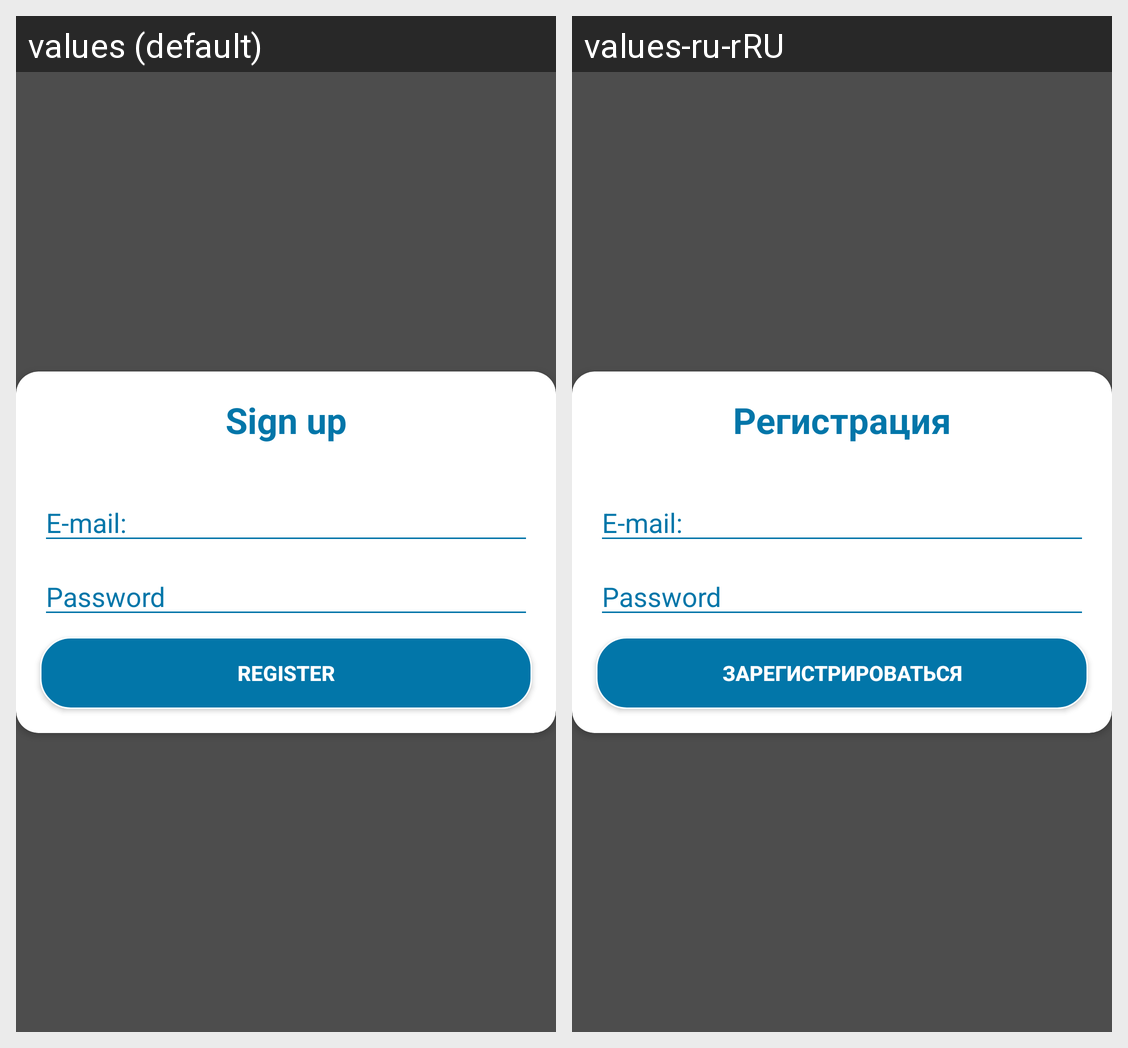

Strings drawn on this Android screen and how each of the app's shown locales translates them:
Android screen res/layout/sign_dialog.xml rendered under 2 locales, left to right: values (default), values-ru-rRU. Device: Nexus 5 (rendered at 1080×1920; each locale shown at half size, 540×960, under a caption strip naming it); theme Base.Theme.BlueNoActionBar.
Strings drawn on this screen, with the default value and each locale's value (text and hints the layout hard-codes, and strings that could not be matched under every locale, appear in the picture but are not listed):

ac_sign_up
  values: Sign up
  values-ru-rRU: Регистрация

email_hint
  values: E-mail:
  values-ru-rRU: E-mail:  [not translated; the default value is used]

password_hint
  values: Password
  values-ru-rRU: Password  [not translated; the default value is used]

sign_up_action
  values: Register
  values-ru-rRU: Зарегистрироваться
